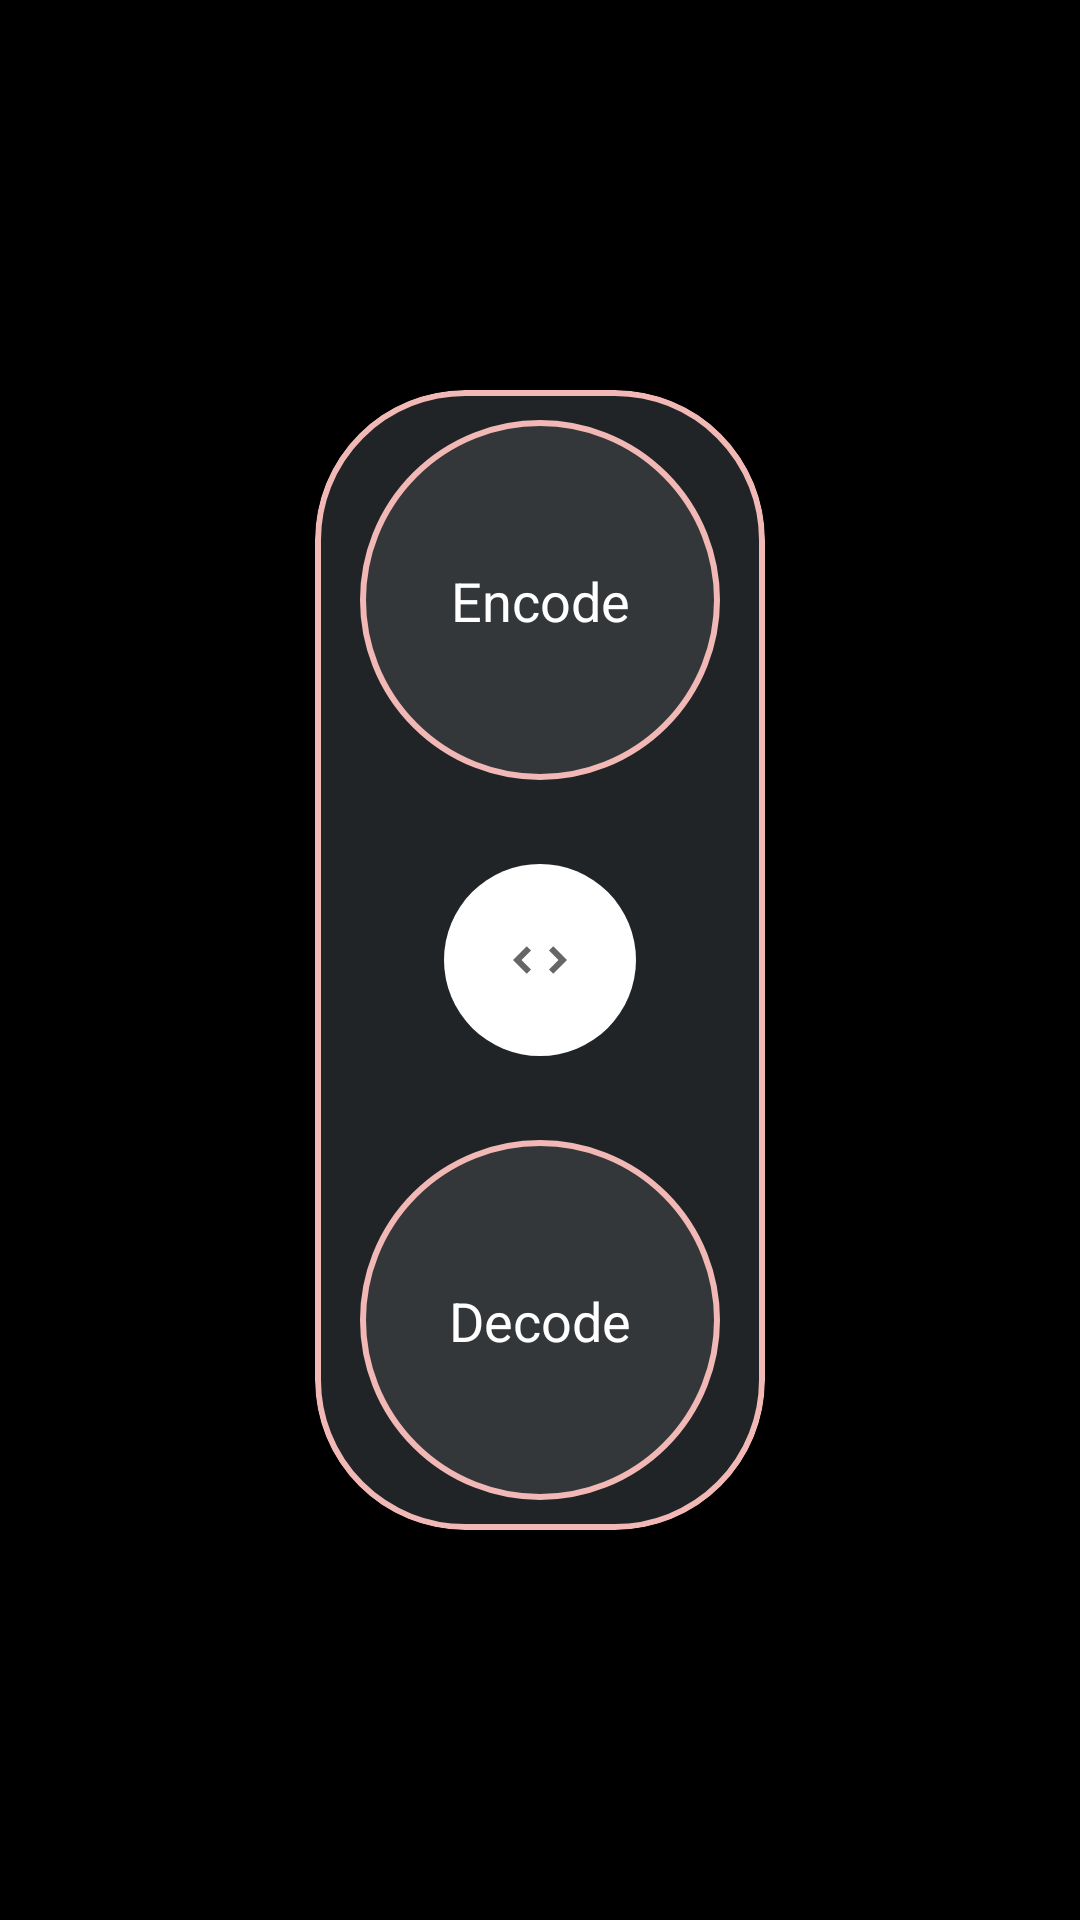

Reconstruct the res/layout file that produces this screen, plus the resources it refers to.
<!-- AndroidManifest.xml: application theme Theme.Stencrypt -->
<!-- res/layout/fragment_home.xml -->
<?xml version="1.0" encoding="utf-8"?>
<androidx.constraintlayout.widget.ConstraintLayout xmlns:android="http://schemas.android.com/apk/res/android"
    xmlns:app="http://schemas.android.com/apk/res-auto"
    android:layout_width="match_parent"
    xmlns:tools="http://schemas.android.com/tools"
    android:background="@color/black"
    android:layout_height="match_parent">

    <com.google.android.material.card.MaterialCardView
        android:id="@+id/materialCardView"
        android:layout_width="150dp"
        android:layout_height="380dp"
        android:layout_gravity="center"
        android:backgroundTint="#212426"
        android:elevation="1dp"
        app:cardCornerRadius="50dp"
        app:layout_constraintBottom_toBottomOf="parent"
        app:layout_constraintEnd_toEndOf="parent"
        app:layout_constraintStart_toStartOf="parent"
        app:layout_constraintTop_toTopOf="parent"
        app:strokeColor="#F2B8B5"
        app:strokeWidth="2dp" />


    <ImageView
        android:id="@+id/imageView"
        android:layout_width="wrap_content"
        android:layout_height="wrap_content"
        android:layout_margin="10dp"
        android:background="@drawable/round_encode"
        android:elevation="1dp"
        app:layout_constraintEnd_toEndOf="@+id/materialCardView"
        app:layout_constraintStart_toStartOf="@+id/materialCardView"
        app:layout_constraintTop_toTopOf="@+id/materialCardView" />

    <ImageView
        android:id="@+id/imageView2"
        android:layout_width="wrap_content"
        android:layout_height="wrap_content"
        android:layout_margin="10dp"
        android:background="@drawable/round_encode"
        android:elevation="1dp"
        app:layout_constraintBottom_toBottomOf="@+id/materialCardView"
        app:layout_constraintEnd_toEndOf="@+id/materialCardView"
        app:layout_constraintStart_toStartOf="@+id/materialCardView" />


    <com.google.android.material.textview.MaterialTextView
        android:id="@+id/materialTextView"
        android:layout_width="wrap_content"
        android:layout_height="wrap_content"
        android:elevation="1dp"
        android:text="Encode"
        android:textAppearance="@style/TextAppearance.AppCompat.Medium"
        android:textColor="@color/white"
        app:layout_constraintBottom_toBottomOf="@+id/imageView"
        app:layout_constraintEnd_toEndOf="@+id/imageView"
        app:layout_constraintStart_toStartOf="@+id/imageView"
        app:layout_constraintTop_toTopOf="@+id/imageView" />

    <com.google.android.material.textview.MaterialTextView
        android:id="@+id/materialTextView2"
        android:layout_width="wrap_content"
        android:layout_height="wrap_content"
        android:elevation="1dp"
        android:text="Decode"
        android:textAppearance="@style/TextAppearance.AppCompat.Medium"
        android:textColor="@color/white"
        app:layout_constraintBottom_toBottomOf="@+id/imageView2"
        app:layout_constraintEnd_toEndOf="@+id/imageView2"
        app:layout_constraintStart_toStartOf="@+id/imageView2"
        app:layout_constraintTop_toTopOf="@+id/imageView2" />

    <androidx.appcompat.widget.AppCompatSeekBar
        android:id="@+id/seekBar"
        android:layout_width="match_parent"
        android:layout_height="100dp"
        android:elevation="1dp"
        android:progress="50"
        android:progressDrawable="@drawable/custom_seekbar_drawable"
        android:rotation="270"
        android:thumb="@drawable/custom_thumb"
        app:layout_constraintBottom_toTopOf="@+id/imageView2"
        app:layout_constraintEnd_toEndOf="parent"
        app:layout_constraintStart_toStartOf="parent"
        app:layout_constraintTop_toBottomOf="@+id/imageView" />
</androidx.constraintlayout.widget.ConstraintLayout>
<!-- resources referenced by this layout -->
<resources>
  <!-- drawable custom_thumb (drawable) -->
  <?xml version="1.0" encoding="utf-8"?>
  <layer-list xmlns:android="http://schemas.android.com/apk/res/android">
      <item>
  
          <shape android:shape="oval">
              <solid android:color="@color/white"/>
          </shape>
      </item>
  
      <item
  
          android:drawable="@drawable/ic_baseline_unfold_more_24"
          android:bottom="20dp"
          android:left="20dp"
          android:right="20dp"
          android:top="20dp">
          <rotate
              android:fromDegrees="0"
              android:toDegrees="45"
              android:pivotX="50%"
              android:pivotY="50%" />
      </item>
  </layer-list>
  <!-- drawable round_encode (drawable) -->
  <?xml version="1.0" encoding="utf-8"?>
  <shape
      xmlns:android="http://schemas.android.com/apk/res/android"
      android:shape="oval">
  
          <solid
              android:color="#343739"/>
  <stroke
      android:color="#F2B8B5"
      android:width="2dp"/>
      <size
          android:width="120dp"
          android:height="120dp"/>
  </shape>
  <style name="Theme.Stencrypt" parent="Theme.MaterialComponents.DayNight.NoActionBar">
          
          <item name="colorPrimary">#F2B8B5</item>
          <item name="colorPrimaryVariant">@color/black</item>
          <item name="colorOnPrimary">@color/black</item>
          
          <item name="colorSecondary">#F2B8B5</item>
          <item name="colorSecondaryVariant">@color/teal_200</item>
          <item name="colorOnSecondary">@color/black</item>
          
          <item name="android:statusBarColor" tools:targetApi="l">?attr/colorPrimaryVariant</item>
          
      </style>
  <!-- drawable ic_baseline_unfold_more_24 (drawable) -->
  <vector xmlns:android="http://schemas.android.com/apk/res/android"
      android:width="24dp"
      android:height="24dp"
      android:viewportWidth="24"
      android:viewportHeight="24"
      android:tint="?attr/colorControlNormal">
    <path
        android:fillColor="@android:color/black"
        android:pathData="M12,5.83L15.17,9l1.41,-1.41L12,3 7.41,7.59 8.83,9 12,5.83zM12,18.17L8.83,15l-1.41,1.41L12,21l4.59,-4.59L15.17,15 12,18.17z"/>
  </vector>
  <!-- not gathered from this repository: default colours our renderer supplied (Android Studio template values) -->
  <color name="teal_200">#FF03DAC5</color>
  <color name="black">#FF000000</color>
  <color name="white">#FFFFFFFF</color>
</resources>
